The GitHub repository setiawanadekaputrajaya/Klasifikasi_Penyakit-Daun-Padi contains a labelled image folder "data_split" with 3 categories: bacterial leaf blight, brown spot, leaf scald. Examples follow, each with its label.

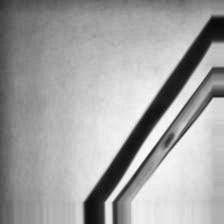
Label: brown spot

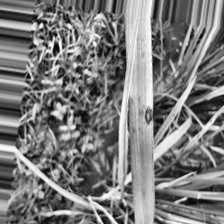
Label: brown spot

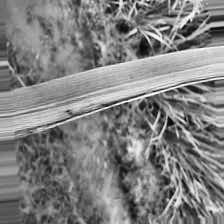
Label: bacterial leaf blight

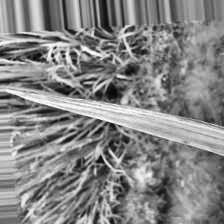
Label: bacterial leaf blight

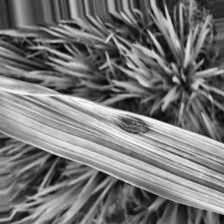
Label: leaf scald

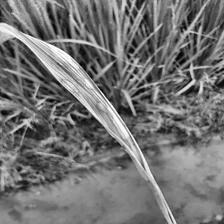
Label: leaf scald
